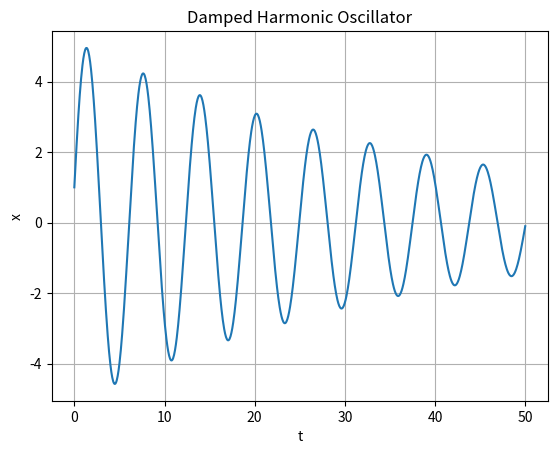

This figure's Python source:
#!/usr/bin/env python3
# -*- coding: utf-8 -*-

import numpy as np
import matplotlib.pyplot as plt
from scipy.integrate import solve_ivp


def ydot(t, y, m, c, k):
    x, v = y
    return [v, -(c/m) * v - (k/m) * x]


# Oscillator parameters
m = 1.0
lambd = 0.05
k = 1.0

# Initial conditions [x, v]
y0 = [1.0, 5.0]

# Time span and output grid
t_span = (0.0, 50.0)
t_eval = np.linspace(*t_span, 1000)

# Solve the ODE
sol = solve_ivp(
    ydot,
    t_span,
    y0,
    args=(m, lambd, k),
    t_eval=t_eval,
    method="RK45",
)

if not sol.success:
    raise RuntimeError("Integration failed")

x = sol.y[0]
t = sol.t

# Plot x versus t
plt.figure()
plt.plot(t, x)
plt.xlabel("t")
plt.ylabel("x")
plt.title("Damped Harmonic Oscillator")
plt.grid(True)
plt.show()
